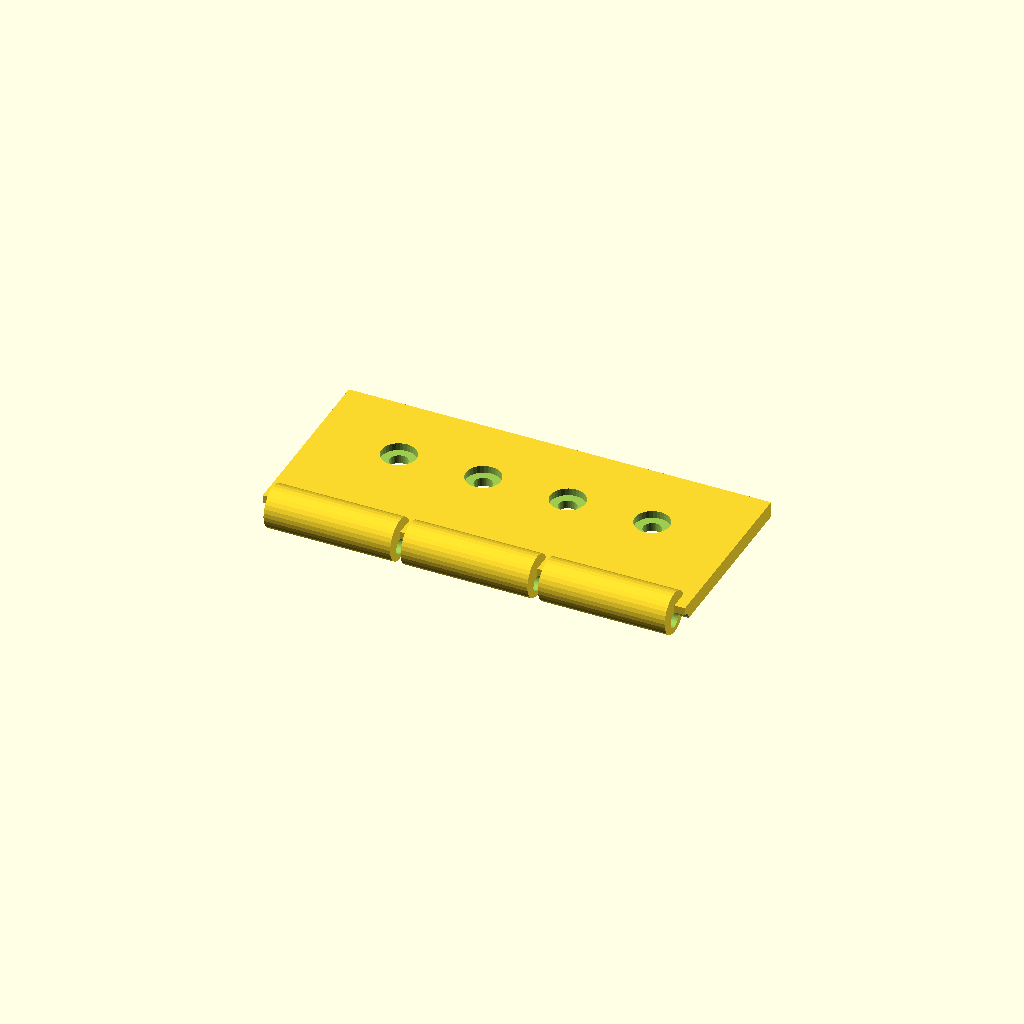
Cell 1 — every parameter at its default value.
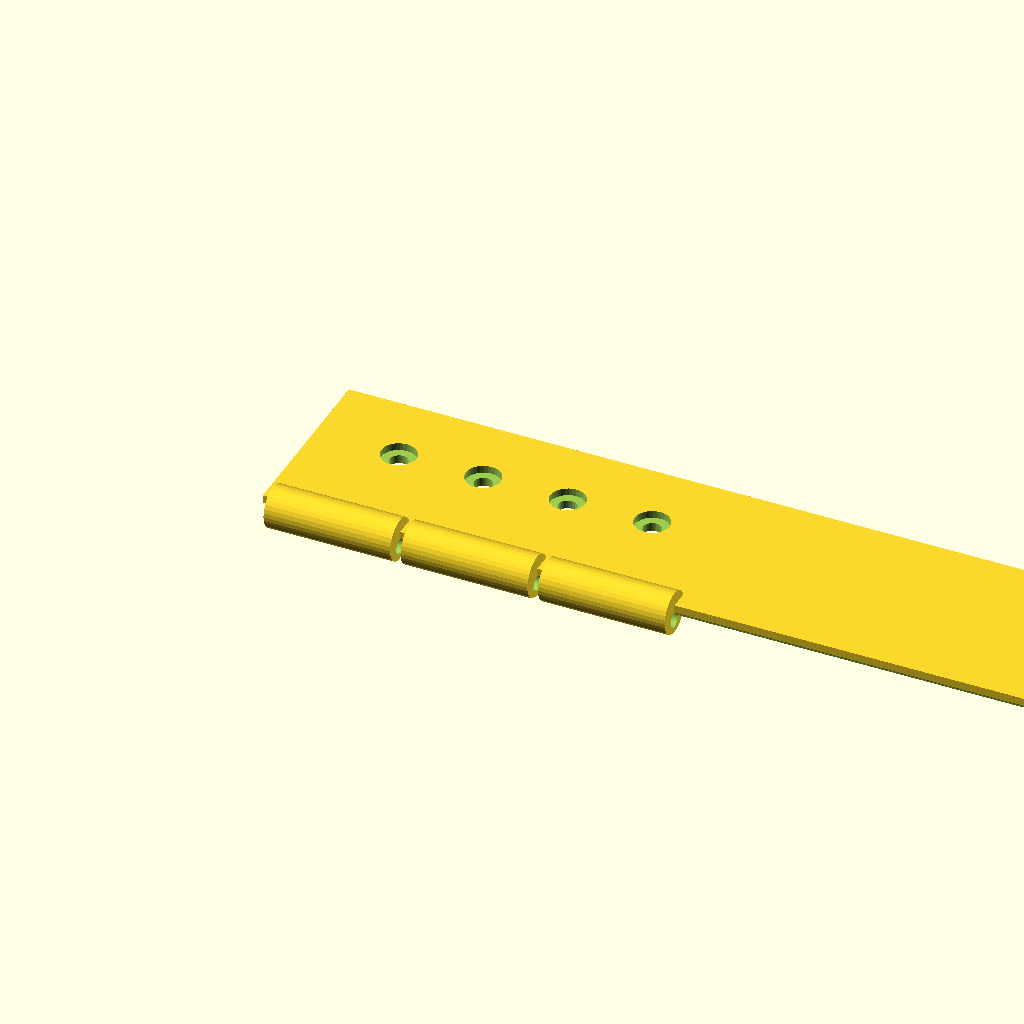
Cell 2 — leaf_len set to 160, the other parameters unchanged.
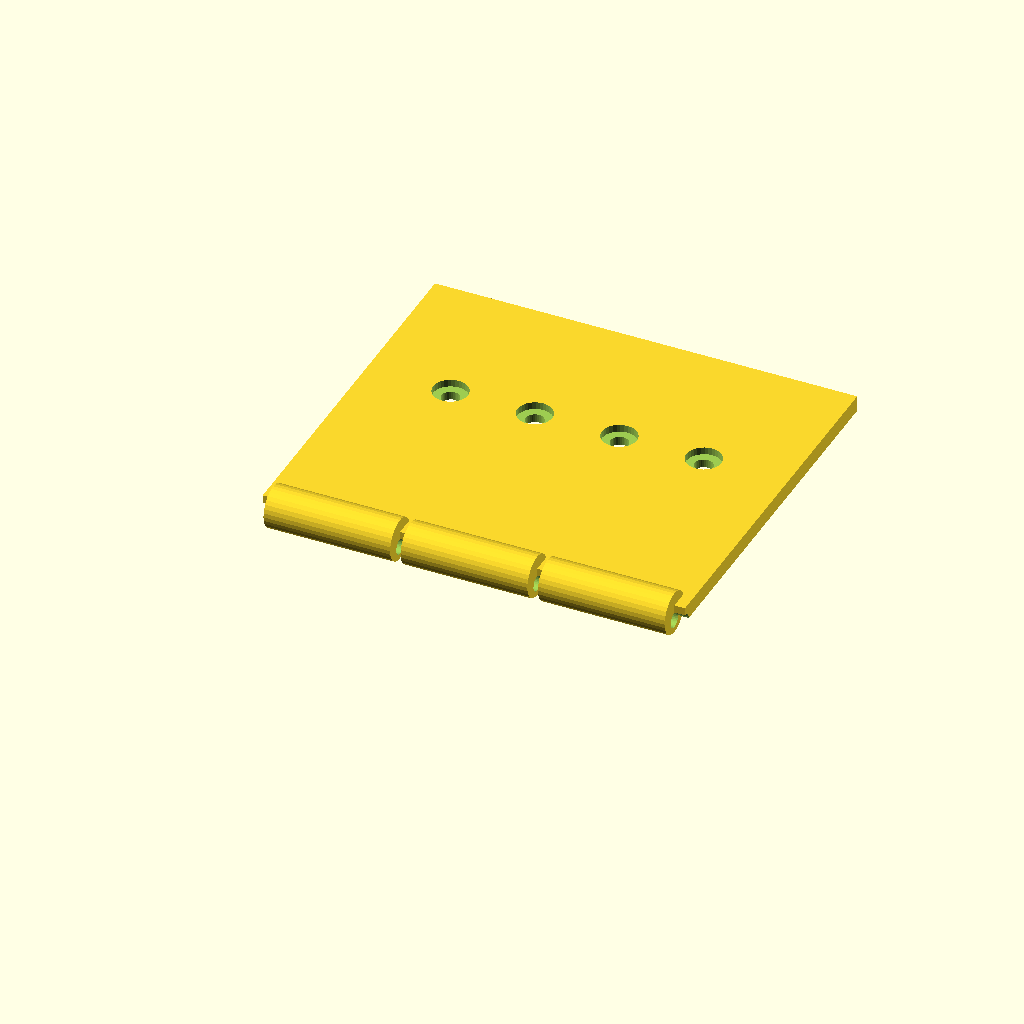
Cell 3: leaf_w = 70 (everything else at default).
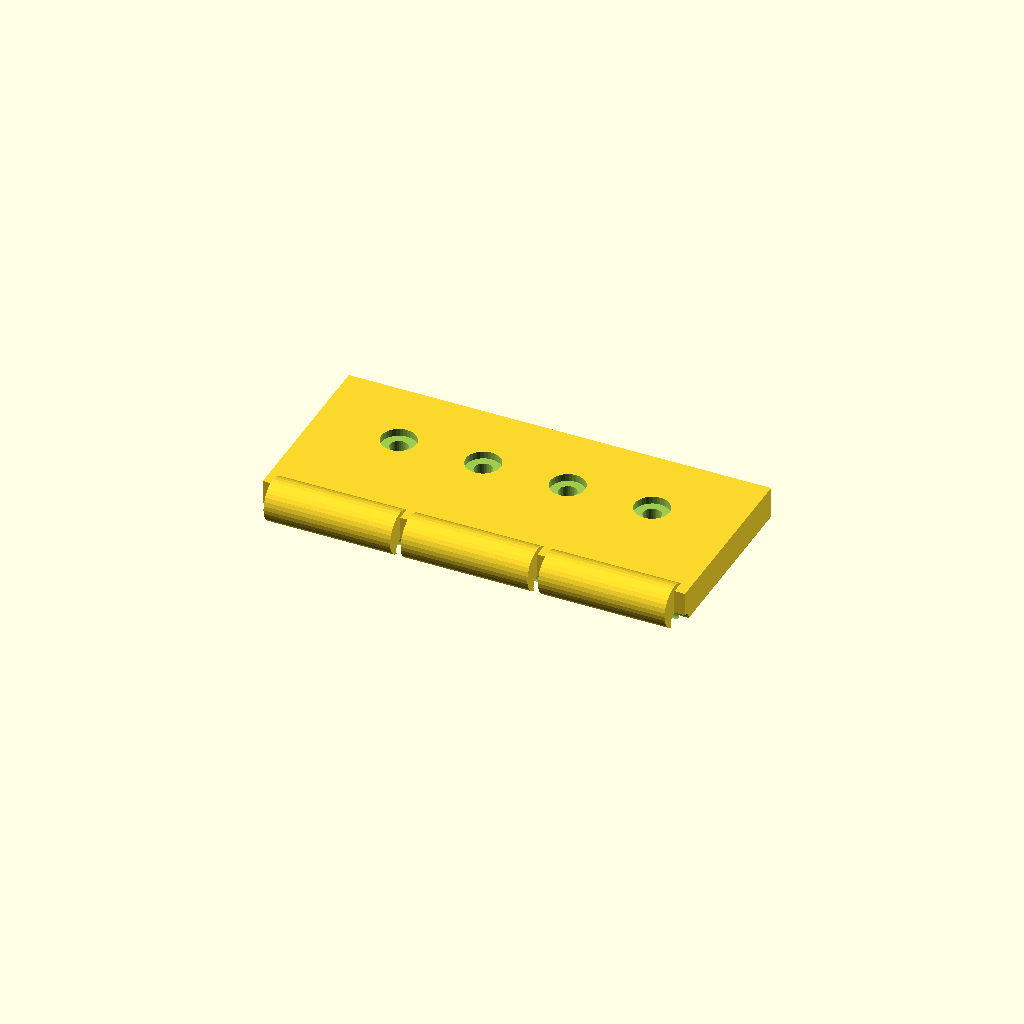
Cell 4: the same model with leaf_t = 6.
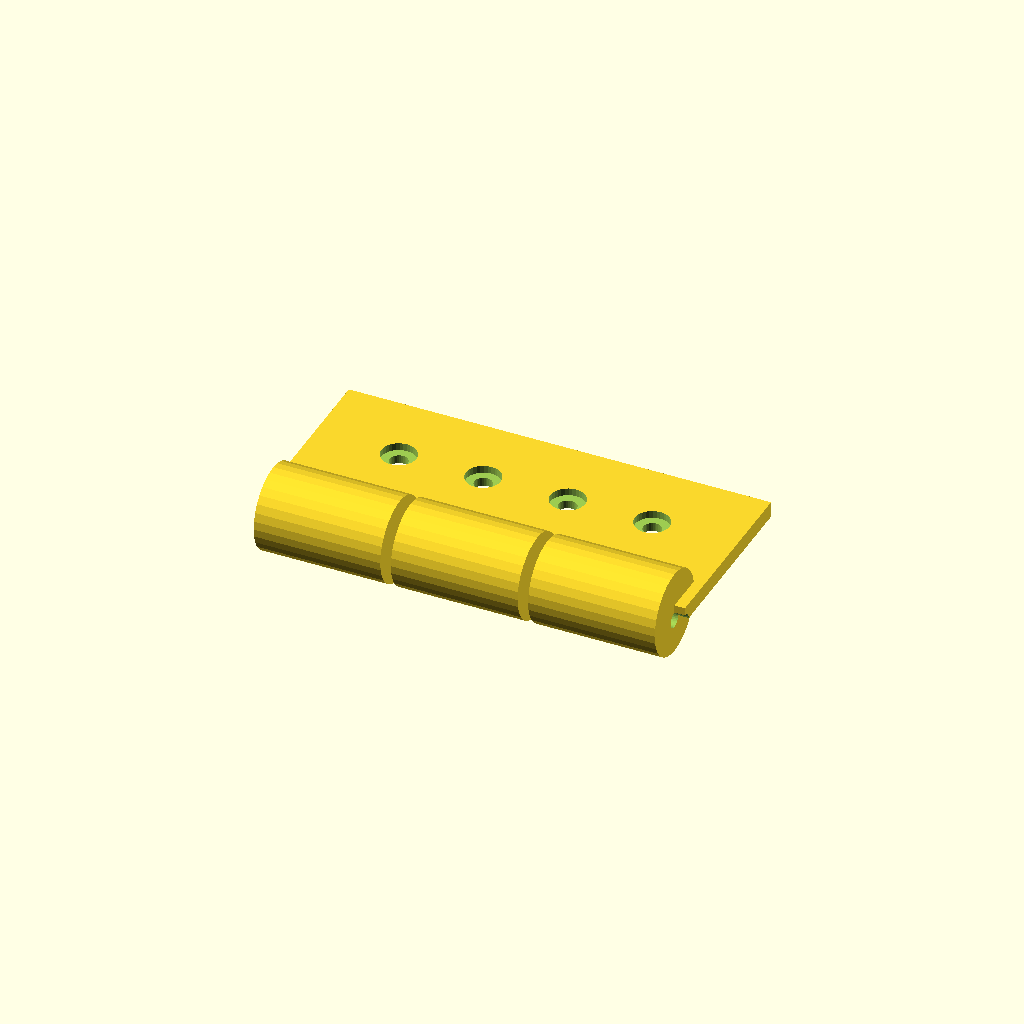
Cell 5: the same model with knuckle_d = 16.
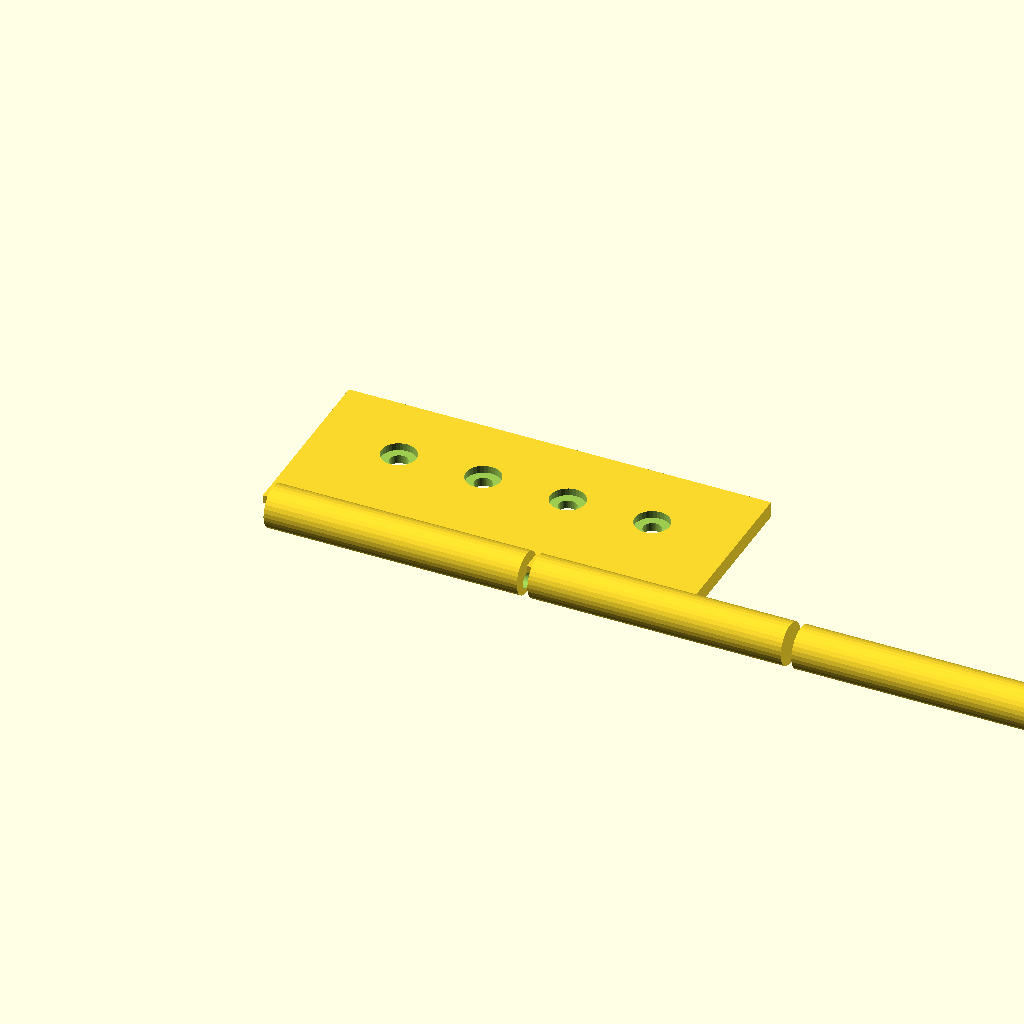
Cell 6: knuckle_w = 48 (everything else at default).
All cells are drawn from one camera (rotation 55°, 0°, 25°, orthographic, colour scheme Cornfield), so only the parameter changes between them.
OpenSCAD source file optional_data/data/gen2/hinges/part_0023.scad:
$fn = 32;

// ----------------------------------------------------------------------
// Hinge leaf: 80 x 39 x 8 mm
// ----------------------------------------------------------------------

// --- parameters (mm) ---
leaf_len = 80;            // leaf length, X
leaf_w = 35;              // leaf width, Y
leaf_t = 3;               // leaf thickness
knuckle_d = 8;            // knuckle diameter
knuckle_w = 24;           // knuckle width
knuckle_n = 3;            // number of knuckles
pin_d = 3.04;             // pin bore
gap = 2;                  // gap between the knuckles
screw_d = 3.4;            // screw clearance
cs_d = 6.6;               // countersink diameter
cs_h = 1.4;               // countersink depth

module leaf() {
  cube([leaf_len, leaf_w, leaf_t]);
}

module knuckles() {
  /* barrels sit on the leaf edge, the pin axis at half the leaf thickness */
  for (i = [0 : knuckle_n - 1])
    translate([gap + i * (knuckle_w + gap), 0, leaf_t * 0.5])
      rotate([0, 90, 0]) cylinder(h = knuckle_w, d = knuckle_d);
}

difference() {
  union() {
    leaf();
    knuckles();
  }
  rotate([0, 90, 0]) translate([0, 0, -1])
    cylinder(h = leaf_len + 2, d = pin_d);
  translate([16, leaf_w * 0.6, -1]) cylinder(h = leaf_t + 2, d = screw_d);
  translate([16, leaf_w * 0.6, leaf_t - cs_h]) cylinder(h = cs_h + 0.5, d = cs_d);
  translate([32, leaf_w * 0.6, -1]) cylinder(h = leaf_t + 2, d = screw_d);
  translate([32, leaf_w * 0.6, leaf_t - cs_h]) cylinder(h = cs_h + 0.5, d = cs_d);
  translate([48, leaf_w * 0.6, -1]) cylinder(h = leaf_t + 2, d = screw_d);
  translate([48, leaf_w * 0.6, leaf_t - cs_h]) cylinder(h = cs_h + 0.5, d = cs_d);
  translate([64, leaf_w * 0.6, -1]) cylinder(h = leaf_t + 2, d = screw_d);
  translate([64, leaf_w * 0.6, leaf_t - cs_h]) cylinder(h = cs_h + 0.5, d = cs_d);
}
Customizer parameters (derived from the source; name, type, default, range or options):
leaf_len: number, default 80
leaf_w: number, default 35
leaf_t: number, default 3
knuckle_d: number, default 8
knuckle_w: number, default 24
knuckle_n: number, default 3
pin_d: number, default 3.04
gap: number, default 2
screw_d: number, default 3.4
cs_d: number, default 6.6
cs_h: number, default 1.4
